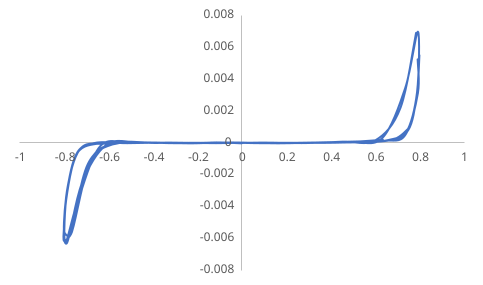

Data behind this chart, as committed beside it:
0, 0
0.0003282, 5.58E-07
0.0006333, 5.57E-07
0.001243, 5.56E-07
0.002464, 5.51E-07
0.004905, 5.50E-07
0.009786, 5.41E-07
0.01955, 5.42E-07
0.03906, 5.43E-07
0.07801, 5.69E-07
0.1552, 6.78E-07
0.2643, 2.49E-06
0.3877, 2.27E-05
0.5154, 7.75E-05
0.6353, 0.0001984
0.7919, 0.005246
0.793, 0.003121
0.735, 0.0004705
0.638, 0.0001294
0.42, 1.02E-05
0.1983, 4.92E-06
-0.01421, -6.00E-06
-0.2128, 5.02E-06
-0.3929, -5.94E-06
-0.5497, -5.10E-06
-0.6763, -0.001006
-0.7638, -0.005598
-0.7991, -0.006168
-0.7996, -0.005285
-0.7847, -0.002958
-0.7383, -0.0006094
-0.6357, -2.18E-05
-0.4867, 9.94E-06
-0.2786, -9.13E-06
-0.06592, 1.01E-05
0.1374, -8.90E-06
0.3255, 2.26E-05
0.4925, 6.87E-05
0.6319, 0.0002901
0.7358, 0.00344
0.7934, 0.006988
0.7893, 0.003193
0.7385, 0.0006162
0.646, 0.0001234
0.4803, 5.07E-05
0.2709, -1.33E-05
0.05775, 1.26E-05
-0.1455, -1.36E-05
-0.3328, 1.27E-05
-0.4988, -1.47E-05
-0.637, -0.0002133
-0.7392, -0.003742
-0.7945, -0.00628
-0.7853, -0.002999
-0.7284, -0.0004128
-0.6213, -1.81E-05
-0.4312, 1.17E-05
-0.2135, -1.08E-05
-0.001369, 1.18E-05
0.1984, -1.01E-05
0.3804, 3.97E-05
... 48 more rows
